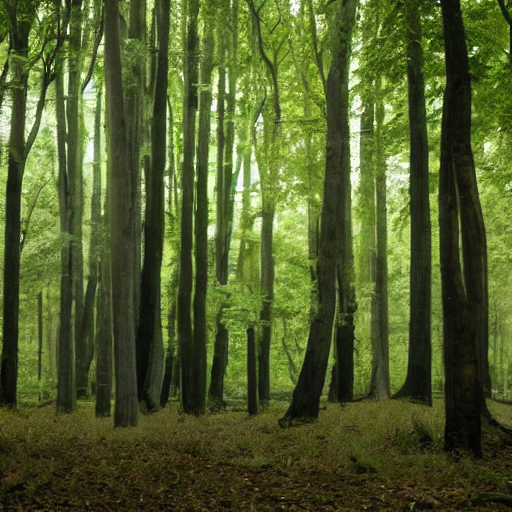
Generation parameters embedded in this image by AUTOMATIC1111 Stable Diffusion web UI or a fork of it (Forge, ...) (PNG 'parameters' text chunk):
forest
Steps: 20, Sampler: DPM++ 2M Karras, CFG scale: 7, Seed: 1711788907, Size: 512x512, Model hash: 6ce0161689, Model: v1-5-pruned-emaonly, Version: 1.6.0